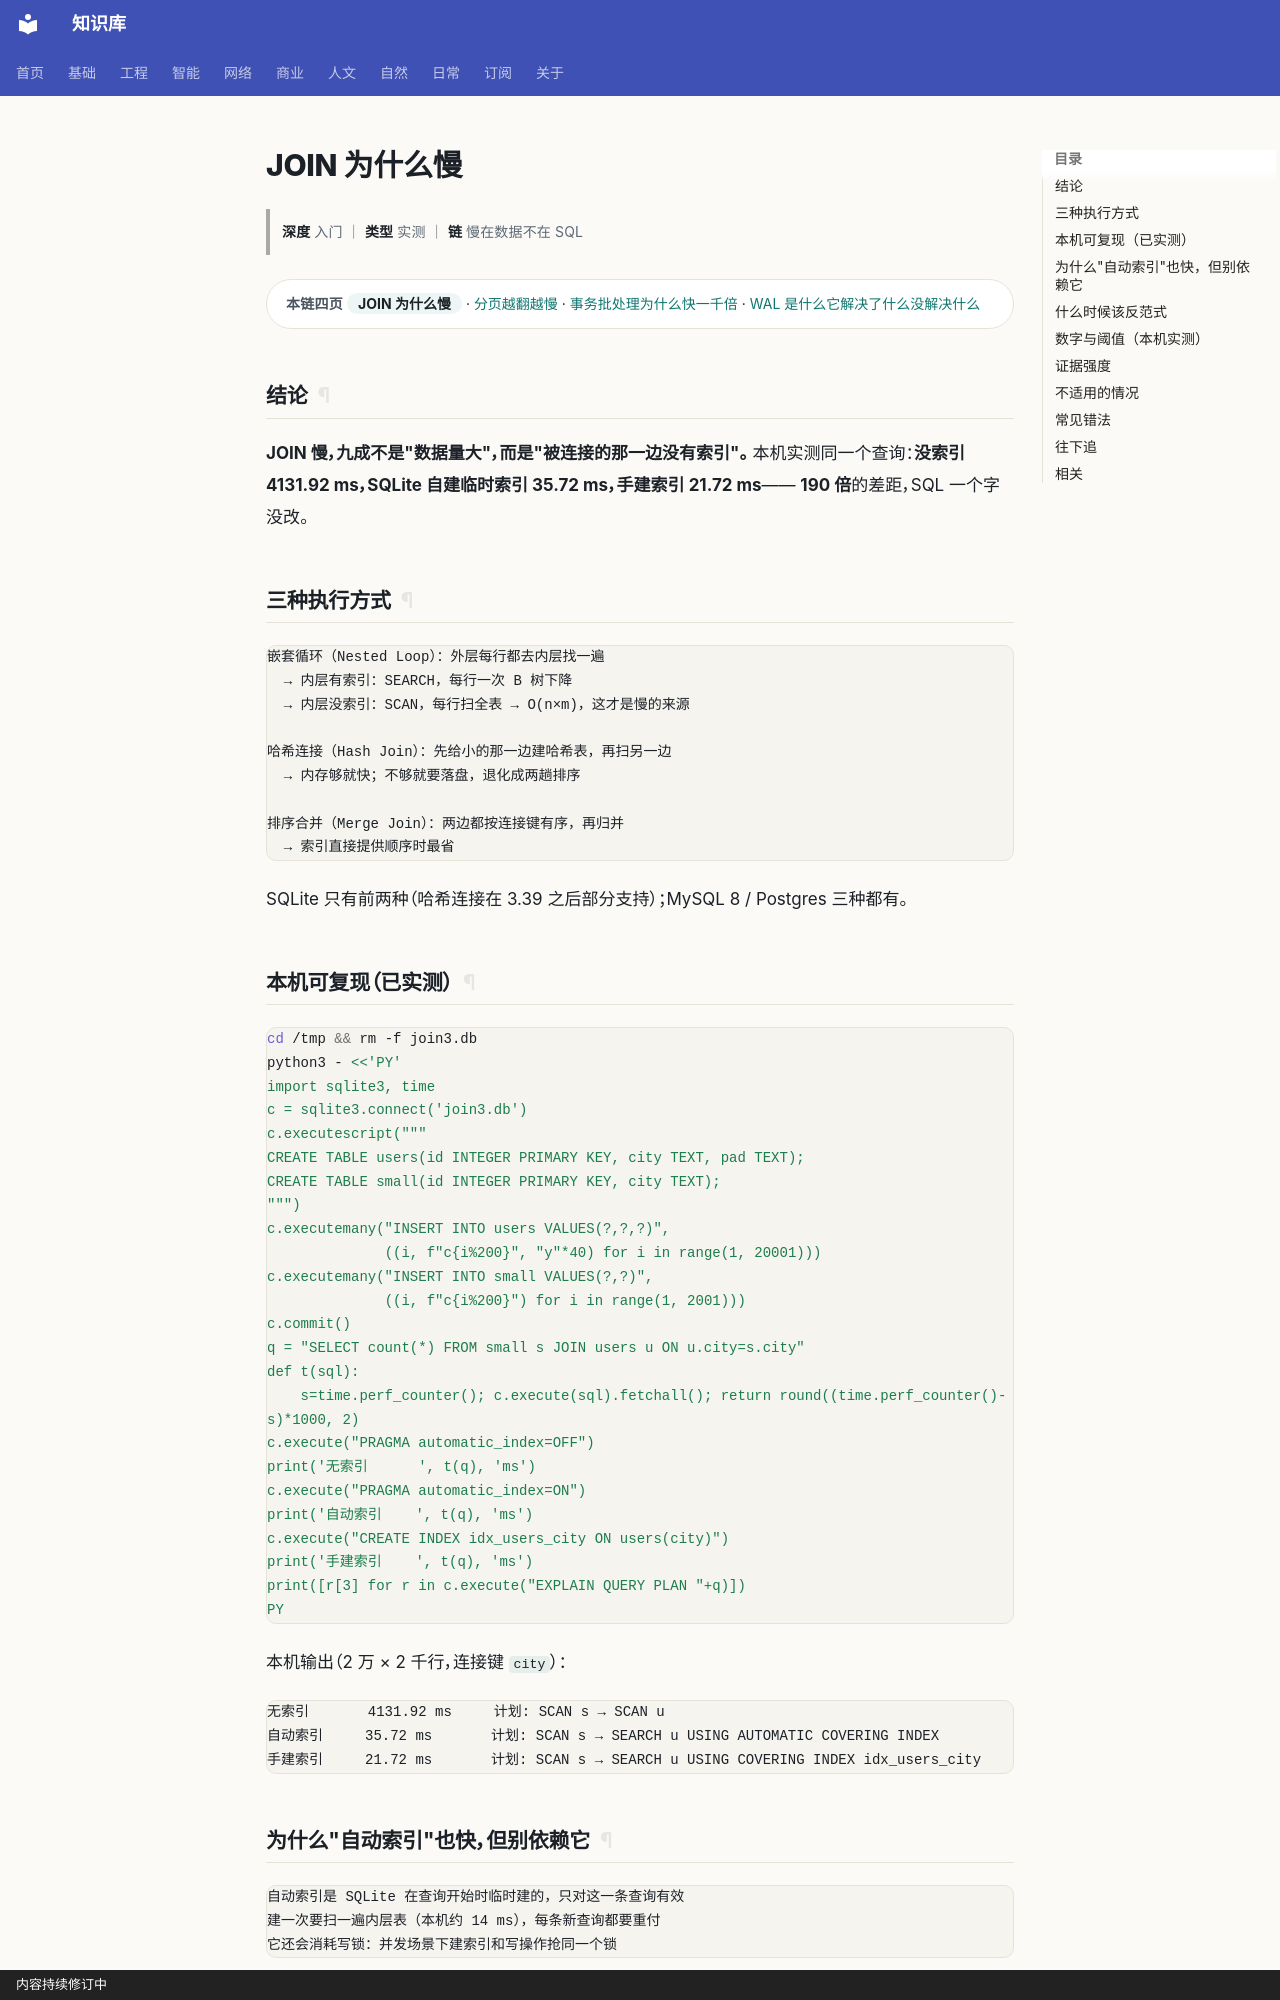

repository: gh503/kb · page: 工程/数据库/JOIN为什么慢/index.html · generator: mkdocs · copyright: 内容持续修订中

# JOIN 为什么慢

> **深度** 入门 ｜ **类型** 实测 ｜ **链** 慢在数据不在 SQL

<div class="kb-chain" markdown>
<span class="kb-chain__label">本链四页</span> <span class="kb-chain__now">JOIN 为什么慢</span> · [分页越翻越慢](分页越翻越慢.md) · [事务批处理为什么快一千倍](事务批处理为什么快一千倍.md) · [WAL 是什么它解决了什么没解决什么](WAL是什么它解决了什么没解决什么.md)
</div>


## 结论

**JOIN 慢，九成不是"数据量大"，而是"被连接的那一边没有索引"。**
本机实测同一个查询：**没索引 4131.92 ms，SQLite 自建临时索引 35.72 ms，手建索引 21.72 ms**——
**190 倍**的差距，SQL 一个字没改。

## 三种执行方式

```text
嵌套循环（Nested Loop）：外层每行都去内层找一遍
  → 内层有索引：SEARCH，每行一次 B 树下降
  → 内层没索引：SCAN，每行扫全表 → O(n×m)，这才是慢的来源

哈希连接（Hash Join）：先给小的那一边建哈希表，再扫另一边
  → 内存够就快；不够就要落盘，退化成两趟排序

排序合并（Merge Join）：两边都按连接键有序，再归并
  → 索引直接提供顺序时最省
```

SQLite 只有前两种（哈希连接在 3.39 之后部分支持）；MySQL 8 / Postgres 三种都有。

## 本机可复现（已实测）

```bash
cd /tmp && rm -f join3.db
python3 - <<'PY'
import sqlite3, time
c = sqlite3.connect('join3.db')
c.executescript("""
CREATE TABLE users(id INTEGER PRIMARY KEY, city TEXT, pad TEXT);
CREATE TABLE small(id INTEGER PRIMARY KEY, city TEXT);
""")
c.executemany("INSERT INTO users VALUES(?,?,?)",
              ((i, f"c{i%200}", "y"*40) for i in range(1, 20001)))
c.executemany("INSERT INTO small VALUES(?,?)",
              ((i, f"c{i%200}") for i in range(1, 2001)))
c.commit()
q = "SELECT count(*) FROM small s JOIN users u ON u.city=s.city"
def t(sql):
    s=time.perf_counter(); c.execute(sql).fetchall(); return round((time.perf_counter()-s)*1000, 2)
c.execute("PRAGMA automatic_index=OFF")
print('无索引      ', t(q), 'ms')
c.execute("PRAGMA automatic_index=ON")
print('自动索引    ', t(q), 'ms')
c.execute("CREATE INDEX idx_users_city ON users(city)")
print('手建索引    ', t(q), 'ms')
print([r[3] for r in c.execute("EXPLAIN QUERY PLAN "+q)])
PY
```

本机输出（2 万 × 2 千行，连接键 `city`）：

```text
无索引       4131.92 ms     计划: SCAN s → SCAN u
自动索引     35.72 ms       计划: SCAN s → SEARCH u USING AUTOMATIC COVERING INDEX
手建索引     21.72 ms       计划: SCAN s → SEARCH u USING COVERING INDEX idx_users_city
```

## 为什么"自动索引"也快，但别依赖它

```text
自动索引是 SQLite 在查询开始时临时建的，只对这一条查询有效
建一次要扫一遍内层表（本机约 14 ms），每条新查询都要重付
它还会消耗写锁：并发场景下建索引和写操作抢同一个锁
```

**"自动索引救急，不救长期"**：一次性的临时查询可以用，进代码的查询必须显式建。
